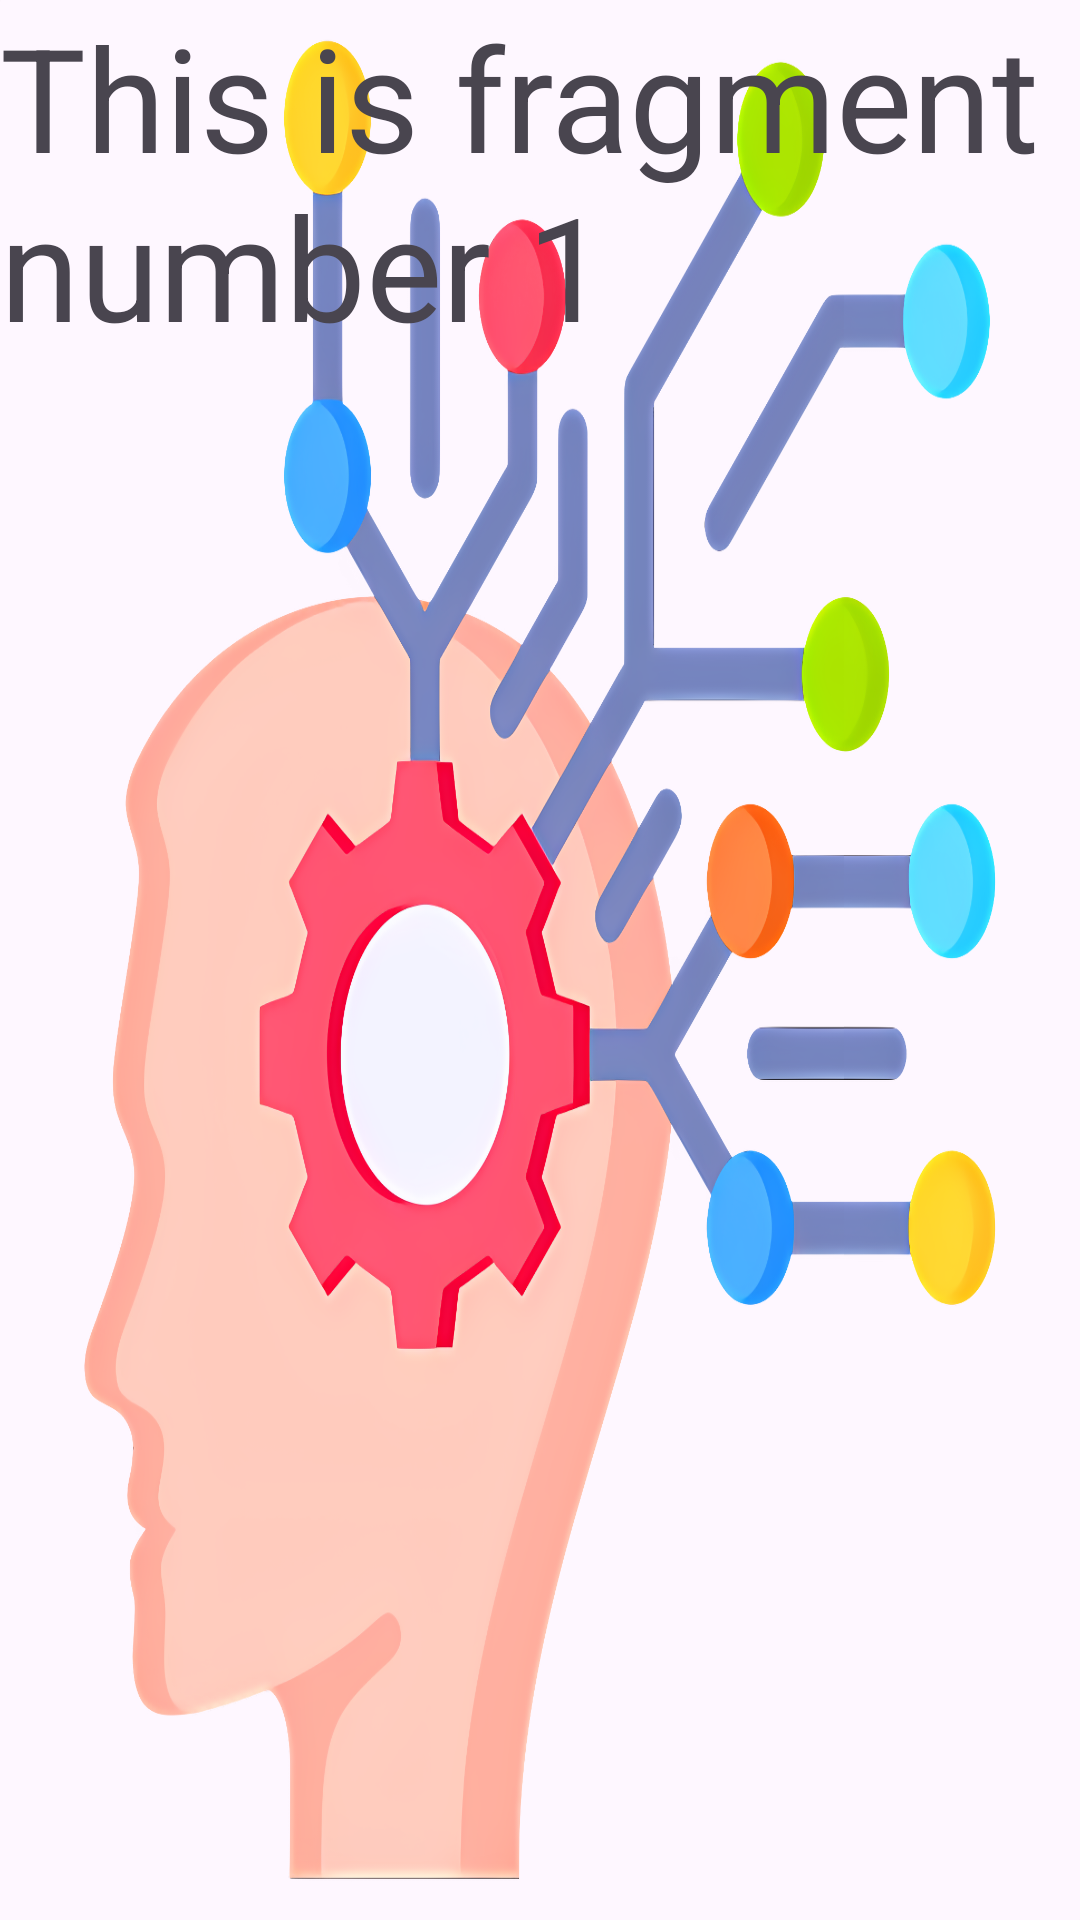

Android layout source for this screen:
<!-- AndroidManifest.xml: application theme Theme.FSApp -->
<!-- res/layout/fragment_frangment1.xml -->
<?xml version="1.0" encoding="utf-8"?>
<FrameLayout xmlns:android="http://schemas.android.com/apk/res/android"
    xmlns:tools="http://schemas.android.com/tools"
    android:layout_width="match_parent"
    android:layout_height="match_parent"
    android:background="@drawable/brain"
    tools:context=".Frangment1">

    
    <TextView
        android:layout_width="match_parent"
        android:layout_height="match_parent"
        android:textSize="48sp"
        android:text="This is fragment number 1 " />

</FrameLayout>
<!-- resources referenced by this layout -->
<resources>
  <!-- drawable brain: png bitmap (drawable, 1015875 bytes) -->
  <style name="Theme.FSApp" parent="Base.Theme.FSApp" />
  <style name="Base.Theme.FSApp" parent="Theme.Material3.DayNight.NoActionBar">
          
          
      </style>
</resources>
